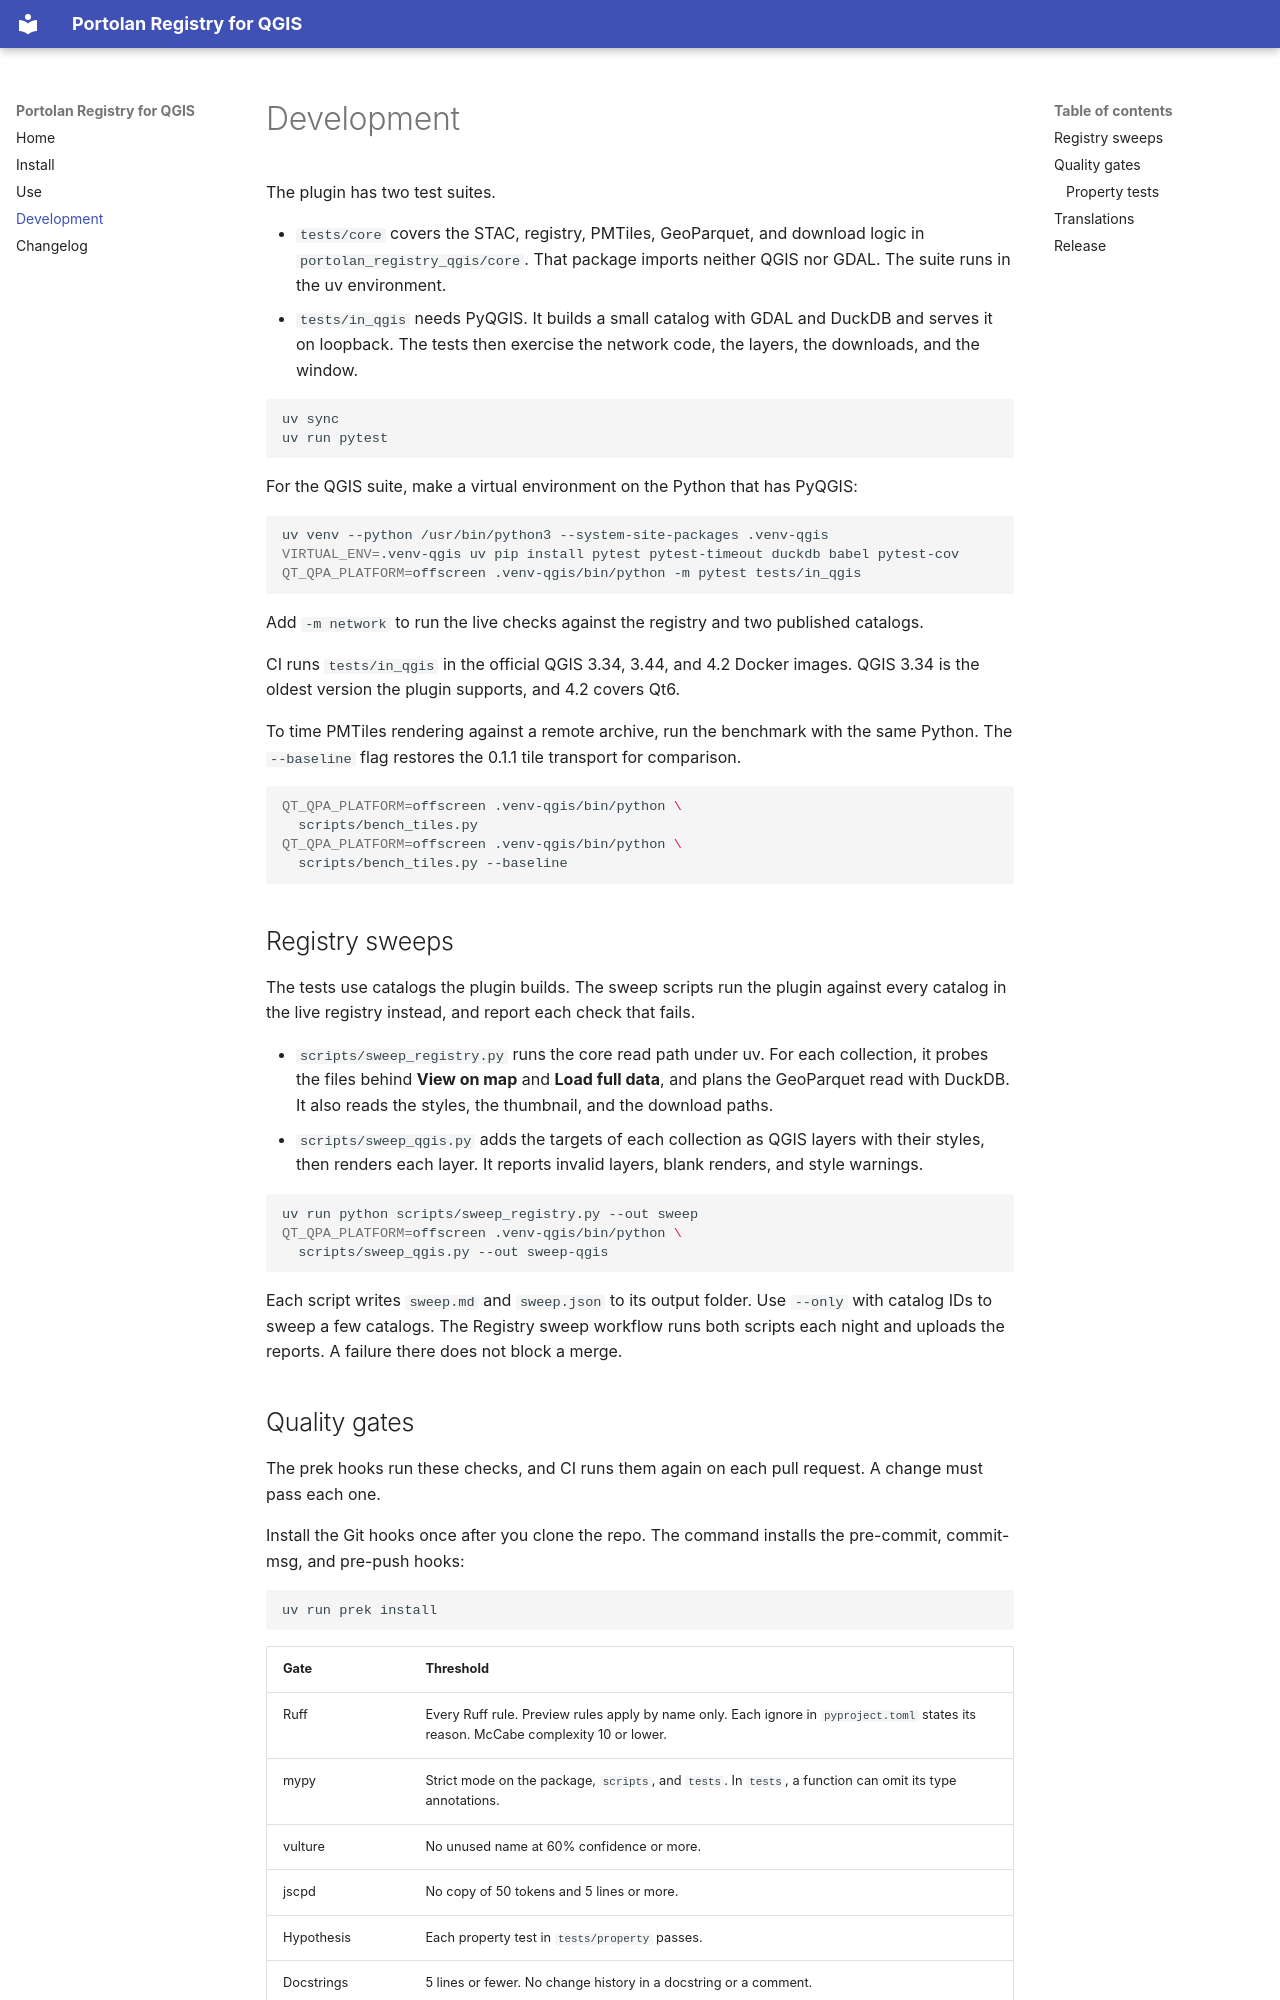

repository: portolan-sdi/portolan-registry-qgis · page: development/index.html · generator: mkdocs

# Development

The plugin has two test suites.

- `tests/core` covers the STAC, registry, PMTiles, GeoParquet, and download logic in `portolan_registry_qgis/core`. That package imports neither QGIS nor GDAL. The suite runs in the uv environment.
- `tests/in_qgis` needs PyQGIS. It builds a small catalog with GDAL and DuckDB and serves it on loopback. The tests then exercise the network code, the layers, the downloads, and the window.

```bash
uv sync
uv run pytest
```

For the QGIS suite, make a virtual environment on the Python that has PyQGIS:

```bash
uv venv --python /usr/bin/python3 --system-site-packages .venv-qgis
VIRTUAL_ENV=.venv-qgis uv pip install pytest pytest-timeout duckdb babel pytest-cov
QT_QPA_PLATFORM=offscreen .venv-qgis/bin/python -m pytest tests/in_qgis
```

Add `-m network` to run the live checks against the registry and two published catalogs.

CI runs `tests/in_qgis` in the official QGIS 3.34, 3.44, and 4.2 Docker images. QGIS 3.34 is the oldest version the plugin supports, and 4.2 covers Qt6.

To time PMTiles rendering against a remote archive, run the benchmark with the same Python. The `--baseline` flag restores the 0.1.1 tile transport for comparison.

```bash
QT_QPA_PLATFORM=offscreen .venv-qgis/bin/python \
  scripts/bench_tiles.py
QT_QPA_PLATFORM=offscreen .venv-qgis/bin/python \
  scripts/bench_tiles.py --baseline
```

## Registry sweeps

The tests use catalogs the plugin builds. The sweep scripts run the plugin against every catalog in the live registry instead, and report each check that fails.

- `scripts/sweep_registry.py` runs the core read path under uv. For each collection, it probes the files behind **View on map** and **Load full data**, and plans the GeoParquet read with DuckDB. It also reads the styles, the thumbnail, and the download paths.
- `scripts/sweep_qgis.py` adds the targets of each collection as QGIS layers with their styles, then renders each layer. It reports invalid layers, blank renders, and style warnings.

```bash
uv run python scripts/sweep_registry.py --out sweep
QT_QPA_PLATFORM=offscreen .venv-qgis/bin/python \
  scripts/sweep_qgis.py --out sweep-qgis
```

Each script writes `sweep.md` and `sweep.json` to its output folder. Use `--only` with catalog IDs to sweep a few catalogs. The Registry sweep workflow runs both scripts each night and uploads the reports. A failure there does not block a merge.
